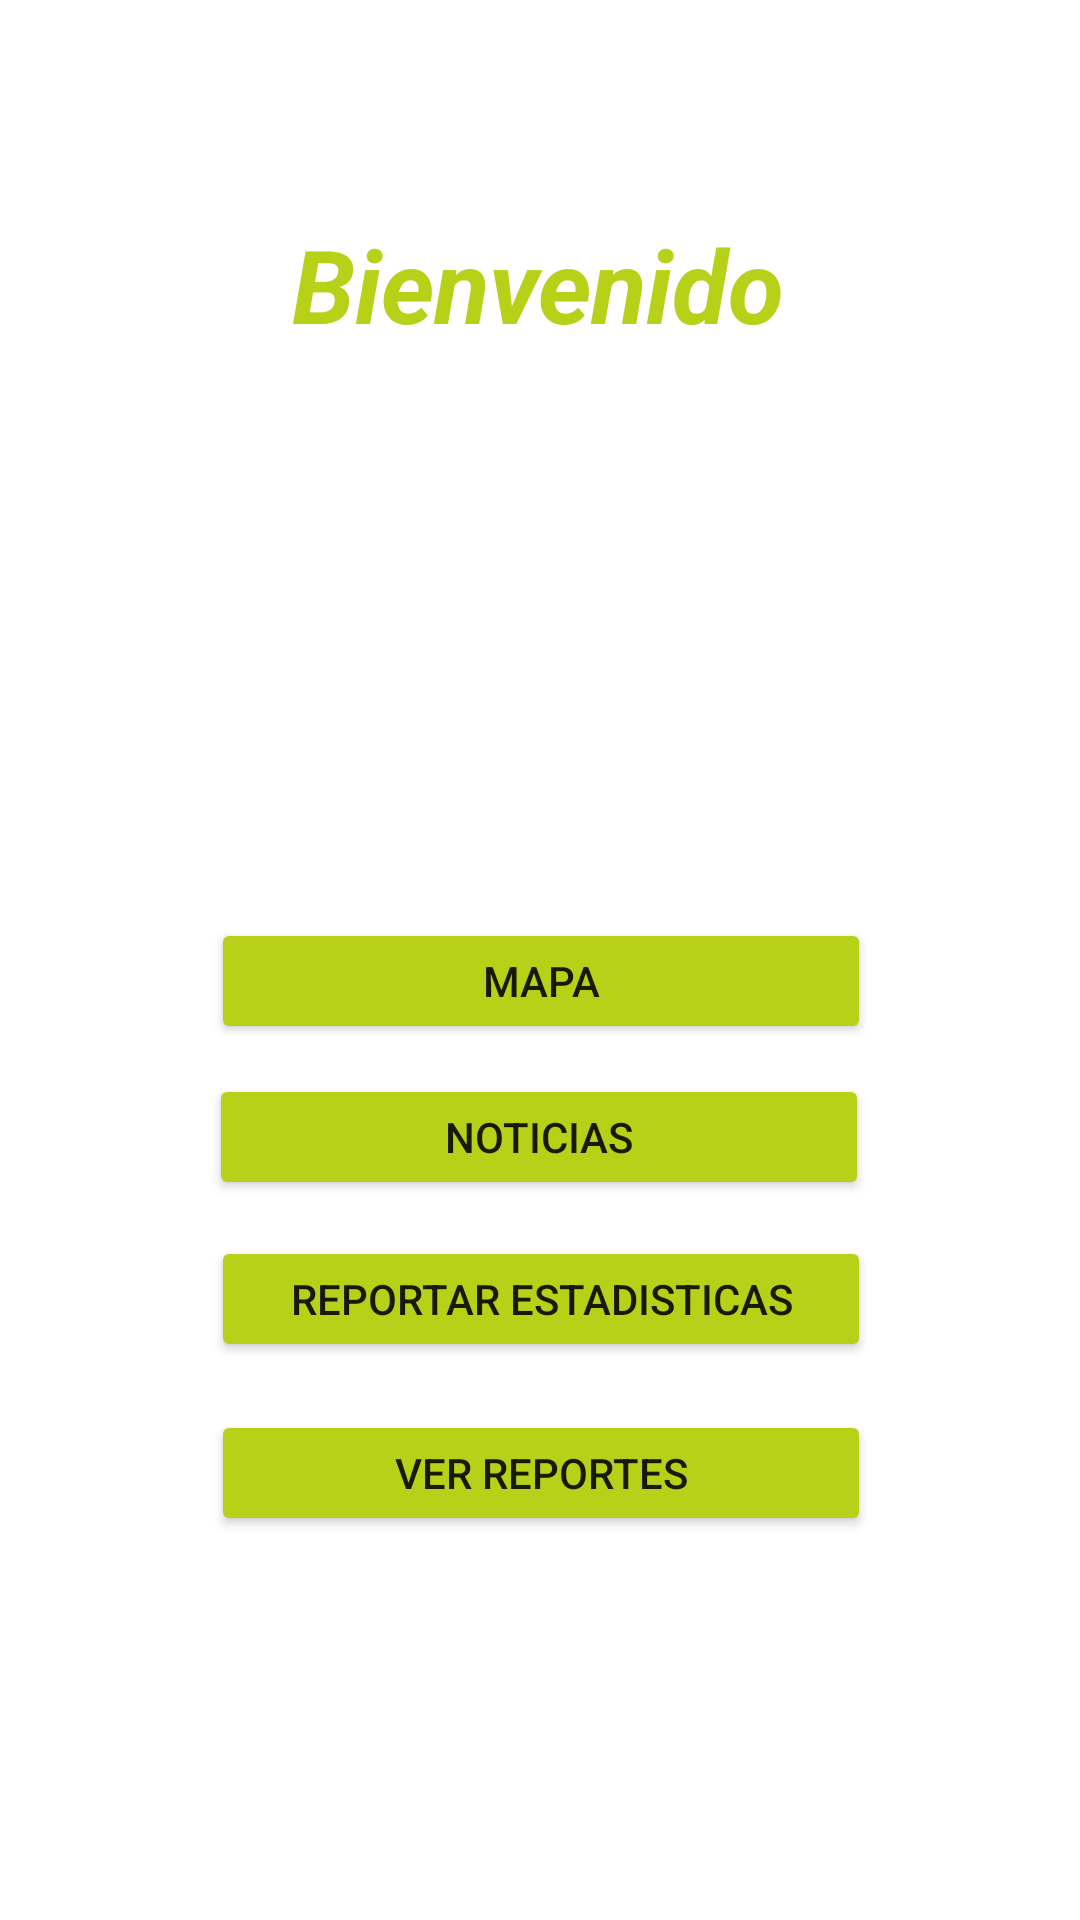

Reconstruct the res/layout file that produces this screen, plus the resources it refers to.
<!-- AndroidManifest.xml: application theme Theme.Login -->
<!-- res/layout/activity_welcome.xml -->
<androidx.constraintlayout.widget.ConstraintLayout xmlns:android="http://schemas.android.com/apk/res/android"
    xmlns:app="http://schemas.android.com/apk/res-auto"
    xmlns:tools="http://schemas.android.com/tools"
    android:layout_width="match_parent"
    android:layout_height="match_parent"
    android:background="#FFFFFF">

    <TextView
        android:id="@+id/textView2"
        android:layout_width="184dp"
        android:layout_height="53dp"
        android:layout_marginTop="72dp"
        android:text="Bienvenido"
        android:textAlignment="center"
        android:textAllCaps="false"
        android:textColor="#B6D118"
        android:textSize="34sp"
        android:textStyle="bold|italic"
        app:layout_constraintEnd_toEndOf="parent"
        app:layout_constraintHorizontal_bias="0.497"
        app:layout_constraintStart_toStartOf="parent"
        app:layout_constraintTop_toTopOf="parent"
        tools:ignore="MissingConstraints" />

    <Button
        android:id="@+id/buttonMapa"
        android:layout_width="220dp"
        android:layout_height="42dp"
        android:layout_marginBottom="292dp"
        android:backgroundTint="#B6D118"
        android:text="Mapa"
        app:layout_constraintBottom_toBottomOf="parent"
        app:layout_constraintEnd_toEndOf="parent"
        app:layout_constraintHorizontal_bias="0.502"
        app:layout_constraintStart_toStartOf="parent"
        tools:ignore="MissingConstraints" />

    <Button
        android:id="@+id/buttonNoticias"
        android:layout_width="220dp"
        android:layout_height="42dp"
        android:layout_marginTop="10dp"
        android:layout_marginBottom="272dp"
        android:backgroundTint="#B6D118"
        android:text="Noticias"
        app:layout_constraintBottom_toBottomOf="parent"
        app:layout_constraintEnd_toEndOf="parent"
        app:layout_constraintHorizontal_bias="0.497"
        app:layout_constraintStart_toStartOf="parent"
        app:layout_constraintTop_toBottomOf="@+id/buttonMapa"
        app:layout_constraintVertical_bias="0.0"
        tools:ignore="MissingConstraints" />

    <Button
        android:id="@+id/buttonReportes"
        android:layout_width="220dp"
        android:layout_height="42dp"
        android:layout_marginTop="16dp"
        android:backgroundTint="#B6D118"
        android:text="Ver reportes"
        app:layout_constraintEnd_toEndOf="parent"
        app:layout_constraintHorizontal_bias="0.502"
        app:layout_constraintStart_toStartOf="parent"
        app:layout_constraintTop_toBottomOf="@+id/buttonNovedades"
        tools:ignore="MissingConstraints" />

    <Button
        android:id="@+id/buttonNovedades"
        android:layout_width="220dp"
        android:layout_height="42dp"
        android:layout_marginTop="12dp"
        android:backgroundTint="#B6D118"
        android:text="Reportar estadisticas"
        app:layout_constraintEnd_toEndOf="parent"
        app:layout_constraintHorizontal_bias="0.502"
        app:layout_constraintStart_toStartOf="parent"
        app:layout_constraintTop_toBottomOf="@+id/buttonNoticias"
        tools:ignore="MissingConstraints" />

    <ImageView
        android:id="@+id/imageView"
        android:layout_width="248dp"
        android:layout_height="257dp"
        android:layout_marginTop="124dp"
        android:adjustViewBounds="false"
        android:visibility="visible"
        app:layout_constraintEnd_toEndOf="parent"
        app:layout_constraintHorizontal_bias="0.496"
        app:layout_constraintStart_toStartOf="parent"
        app:layout_constraintTop_toTopOf="parent"
        app:srcCompat="@drawable/bird_2"
        tools:visibility="visible" />


</androidx.constraintlayout.widget.ConstraintLayout>
<!-- resources referenced by this layout -->
<resources>
  <style name="Theme.Login" parent="Theme.AppCompat.Light.NoActionBar">
          
      </style>
</resources>
